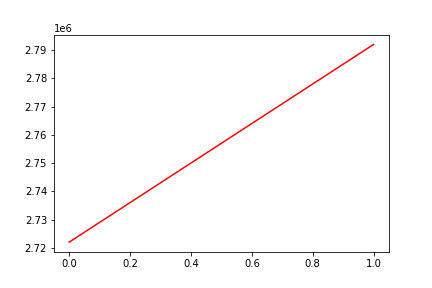

The file beside this chart, header and first rows:
, date, assets
0, 0, 2722056
1, 20190426, 2792006
